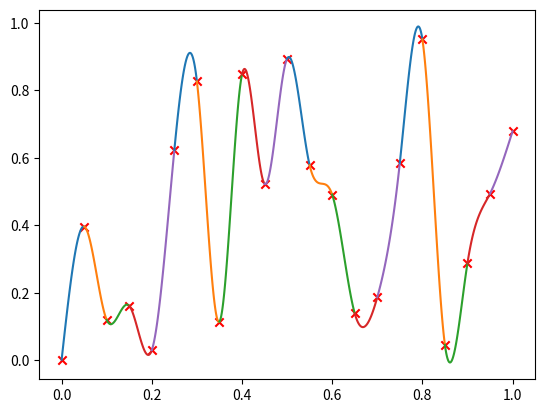

This chart was generated by the following Python code:
# a simple cubic spline example.
#
# generate some random data in 10 intervals -- note the data changes
# each time this is run.
#
# Our form of the spline polynomial comes from Pang, Ch. 2
#
# solve the matrix system for the splines
#
# plot the splines
#

from __future__ import print_function

import numpy as np
import matplotlib.pyplot as plt

from scipy import linalg
from scipy import interpolate


class SplineInterp(object):
    """ do some spline interpolation given points (x, f).  We assume that the
    dx is constant """

    def __init__(self, x, f):
        self.x = x
        self.f = f
        self.dx = x[1] - x[0]

        self.ppp = self.solve_for_coeffs()


    def solve_for_coeffs(self):

        n = len(self.x)-1

        # we are solving for n-1 unknowns (e.g., neglecting the two
        # end points)

        # setup the righthand side of our matrix equation
        b = np.zeros(n+1)

        # b_i = (6/dx) * (f_{i-1} - 2 f_i + f_{i+1})
        # here we do this with slice notation to fill the
        # inner n-1 slots of b
        b[1:n] = (6.0/self.dx)*(self.f[0:n-1] - 2.0*self.f[1:n] + self.f[2:n+1])

        # we only care about the inner n-1 quantities
        b = b[1:n]


        # the matrix A is tridiagonal.  Create 3 arrays which will represent
        # the diagonal (d), the upper diagonal (u), and the lower diagnonal
        # (l).  l and u will have 1 less element.  For u, we will pad this at
        # the beginning and for l we will pad at the end.
        #
        # see http://docs.scipy.org/doc/scipy/reference/generated/scipy.linalg.solve_banded.html#scipy.linalg.solve_banded
        # for the description of a banded matrix

        u = np.zeros(n-1)
        d = np.zeros(n-1)
        l = np.zeros(n-1)

        d[:] = 4.0*self.dx

        u[:] = self.dx
        u[0] = 0.0

        l[:] = self.dx
        l[n-2] = 0.0

        # create a banded matrix -- this doesn't store every element -- just
        # the diagonal and one above and below
        A = np.matrix([u, d, l])

        # solve Ax = b using the scipy banded solver -- the (1,1) here means
        # that there is one diagonal above the main diagonal, and one below.
        xsol = linalg.solve_banded((1, 1), A, b)

        # x now hold all the second derivatives for points 1 to n-1.  Natural
        # boundary conditions set p'' = 0 at i = 0 and n
        # ppp will be our array of second derivatives
        ppp = np.insert(xsol, 0, 0)  # insert before the first element
        ppp = np.insert(ppp, n, 0)   # insert at the end

        return ppp


    def plot_spline(self, i, label=None, color="r"):
        """ plot the spline between [i, i+1] """

        x0 = self.x[i]
        x1 = self.x[i+1]

        # lots of points for a smooth plot
        npts = 100
        x = np.linspace(x0, x1, npts)

        f0 = self.f[i]
        f1 = self.f[i+1]

        dx = x1 - x0

        alpha = self.ppp[i+1]/(6.0*dx)
        beta = -self.ppp[i]/(6.0*dx)

        gamma = (-self.ppp[i+1]*self.dx**2/6.0 + f1)/self.dx
        eta = (self.ppp[i]*dx**2/6.0 - f0)/self.dx

        p = alpha*(x-x0)**3 + beta*(x-x1)**3 + gamma*(x-x0) + eta*(x-x1)

        plt.plot(x, p, color=color)

        if not label is None:
            plt.text(x[npts//2], p[npts//2]-0.025, label, color=color, fontsize=16)



def main():

    # number of intervals
    n = 20

    xmin = 0.0
    xmax = 1.0

    # coordinates of the data locations
    x = np.linspace(xmin, xmax, n+1)

    # random data
    f = np.random.rand(n+1)

    sp = SplineInterp(x, f)

    # now plot -- data points first
    plt.scatter(x, f, marker="x", color="r")

    # plot the splines
    colors = ["C0", "C1", "C2", "C3", "C4"]

    for i in range(n):
        ic = i % len(colors)
        sp.plot_spline(i, color=colors[ic])

    plt.savefig("spline.png")


# note: we could have done this all through scipy -- here is their
# spline, but it doesn't seem to support natural boundary conditions

#s = interpolate.InterpolatedUnivariateSpline(x, f, k=3)
#xx = np.linspace(xmin, xmax, 1000)
#plt.plot(xx, s(xx), color="k", ls=":")


# old way from scipy -- this raises a NotImplementedError for natural
#spl1 = interpolate.splmake(x, f, order=3, kind="natural")
#xx = np.linspace(xmin, xmax, 1000)
#yy = interpolate.spleval(spl1, xx)
#plt.plot(xx, yy, color="k", ls=":")

#plt.savefig("spline-scipy.png")



if __name__ == "__main__":
    main()
